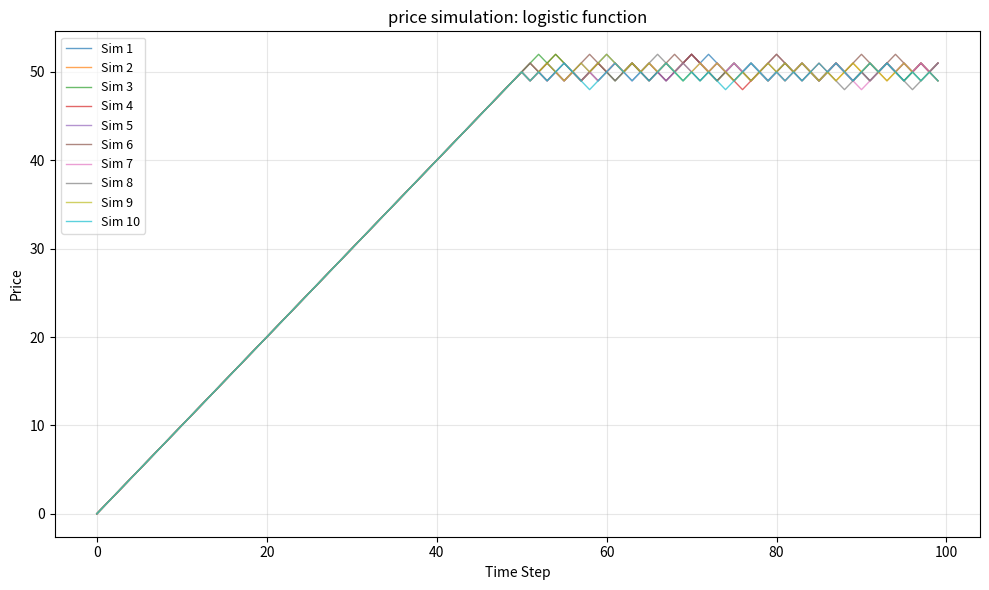

Generate this figure with matplotlib:
import itertools
import string
from dataclasses import dataclass

import matplotlib.pyplot as plt
import numpy as np


@dataclass
class Process:
    L: int  # Arbitrary reference level for price
    α: float  # Pull strength >= 0

    @dataclass
    class State:
        price: int  # Could be in `pip` units

    def logistic_function(self, st: State) -> float:
        return 1 / (1 + np.exp(-self.α * (self.L - st.price)))

    # Sample from probability distribution
    # True: price will go up
    # False: price will come down
    def is_next_sample_up(self, st: State) -> bool:
        # Binomial: returns integer count of successes
        sample = np.random.binomial(1, self.logistic_function(st))
        return sample == 1

    def next_state(self, st: State) -> State:
        new_price: int
        if self.is_next_sample_up(st):
            new_price = st.price + 1
        else:
            new_price = st.price - 1

        new_state = Process.State(price=new_price)
        return new_state


def simulation(ps: Process, start_st: Process.State):
    state = start_st
    while True:
        yield state
        state = ps.next_state(state)


def visualize(prices, label):
    plt.figure(figsize=(10, 6))

    for i in range(prices.shape[0]):
        plt.plot(prices[i], linewidth=1, alpha=0.7, label=f"Sim {i + 1}")

    plt.xlabel("Time Step")
    plt.ylabel("Price")
    plt.title(f"price simulation: {label}")
    plt.grid(True, alpha=0.3)

    plt.legend(loc="best", framealpha=0.7, fontsize=9)

    plt.tight_layout()
    plt.show()


prices = np.vstack(
    [
        np.fromiter(
            (
                s.price
                for s in itertools.islice(
                    simulation(ps=Process(50, 2.0), start_st=Process.State(price=0)),
                    100,  # Time steps
                )
            ),
            int,
        )
        for _ in range(10)  # Number of simulations
    ]
)

print(prices)
visualize(prices=prices, label="logistic function")
